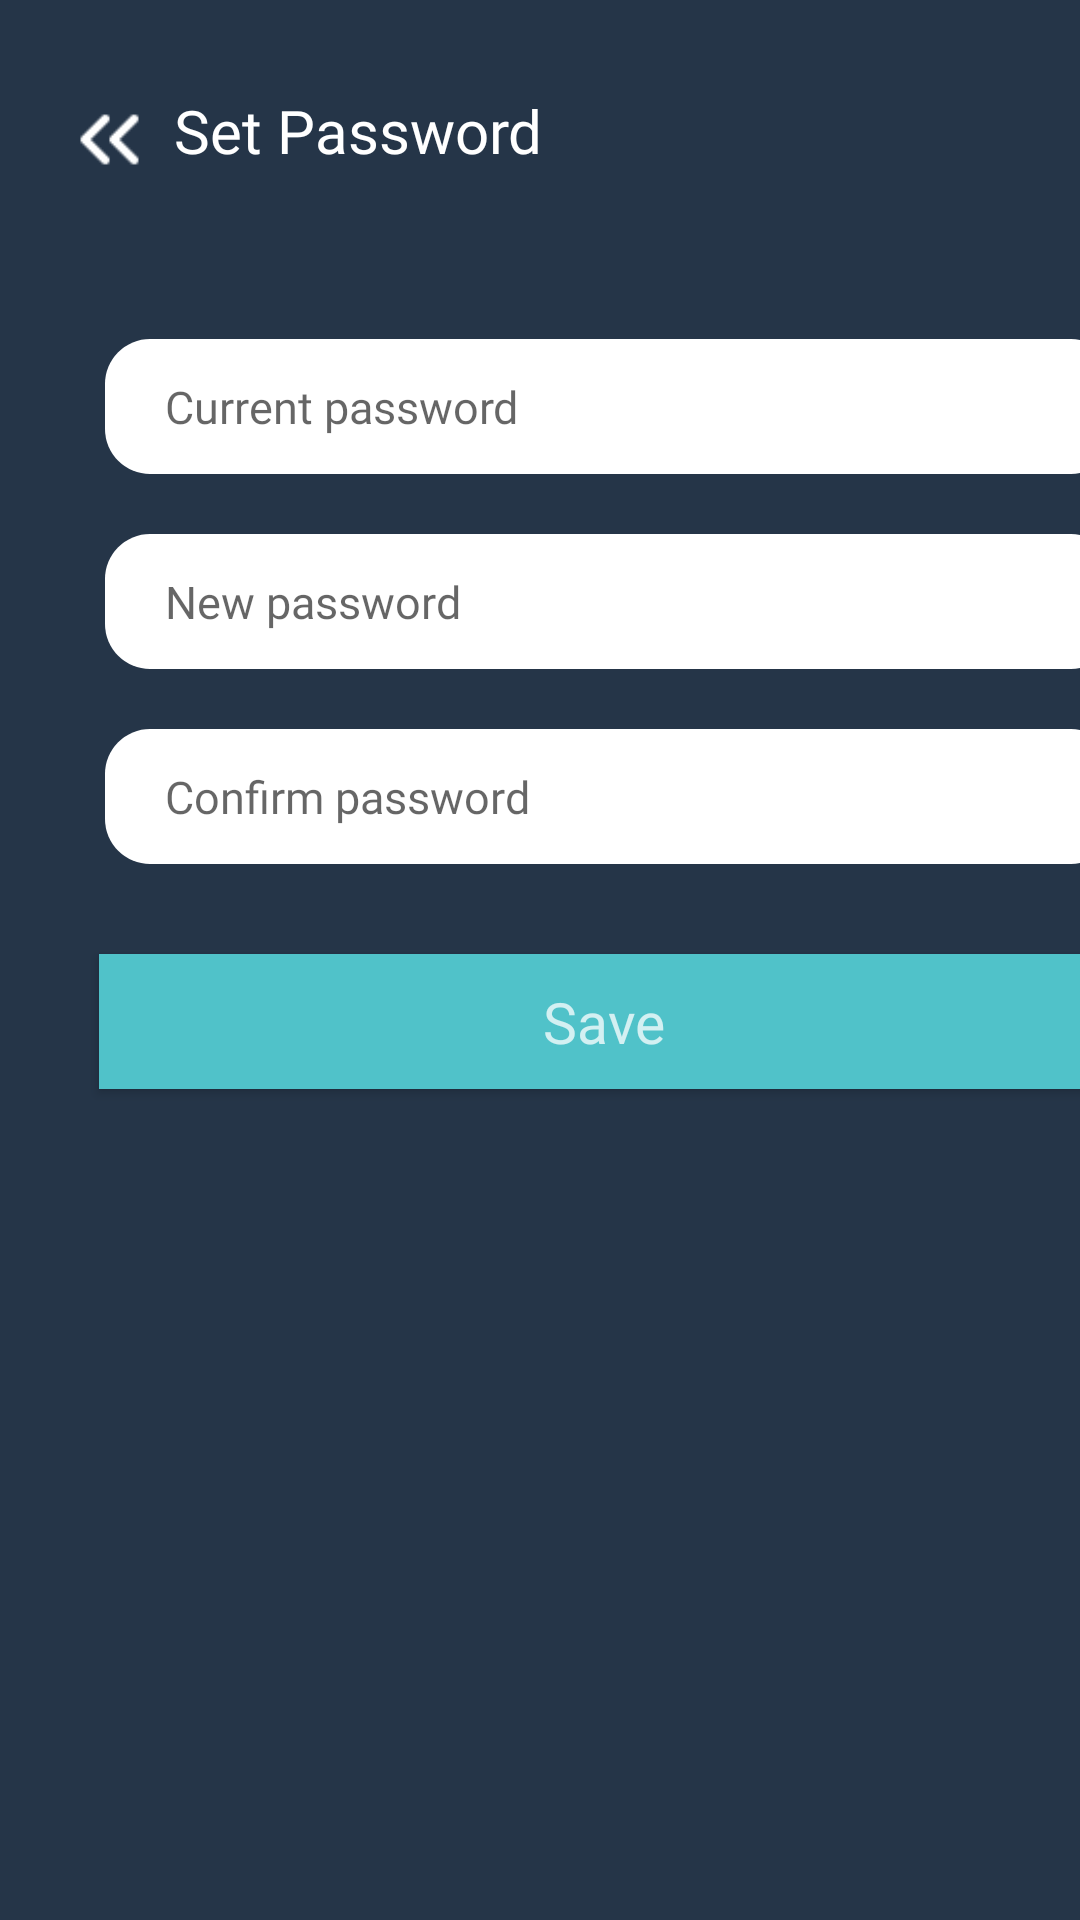

Here is an Android app screen rendered from its layout file. Give the layout XML and the strings, colors and styles it references.
<!-- AndroidManifest.xml: application theme Theme.NoteApp -->
<!-- res/layout/activity_set_password.xml -->
<?xml version="1.0" encoding="utf-8"?>
<androidx.constraintlayout.widget.ConstraintLayout xmlns:android="http://schemas.android.com/apk/res/android"
    xmlns:app="http://schemas.android.com/apk/res-auto"
    xmlns:tools="http://schemas.android.com/tools"
    android:layout_width="match_parent"
    android:layout_height="match_parent"
    android:background="@color/background"
    tools:context=".Home.SetPassword">

    <LinearLayout
        android:layout_width="match_parent"
        android:layout_height="match_parent"
        android:orientation="vertical">

        <LinearLayout
            android:layout_width="match_parent"
            android:layout_height="wrap_content"
            android:layout_marginStart="20dp"
            android:layout_marginTop="30dp"
            android:layout_marginEnd="30dp"
            android:gravity="center_vertical"
            android:orientation="horizontal">

            <ImageView
                android:id="@+id/ic_back"
                android:layout_width="33dp"
                android:layout_height="33dp"
                app:srcCompat="@drawable/ic_back" />

            <TextView
                android:id="@+id/settings"
                android:layout_width="wrap_content"
                android:layout_height="33dp"
                android:layout_marginStart="5dp"
                android:fontFamily="@font/poppins_semibold"
                android:text="Set Password"
                android:textColor="@color/white"
                android:textSize="20dp" />

        </LinearLayout>

        <LinearLayout
            android:layout_width="337dp"
            android:layout_height="45dp"
            android:layout_marginTop="50dp"
            android:layout_marginStart="35dp"
            android:orientation="horizontal"
            android:background="@drawable/textview_backgroud">

            <EditText
                android:id="@+id/Current_Password"
                android:layout_width="270dp"
                android:layout_height="wrap_content"
                android:layout_gravity="center_vertical"
                android:hint="Current password"
                android:background="@null"
                android:layout_marginStart="20dp"
                android:textColor="@color/black"
                android:textSize= "15dp"
                android:inputType="textPassword"
                android:fontFamily="@font/poppins" />

            <ImageView
                android:layout_width="25dp"
                android:layout_height="25dp"
                android:layout_gravity="center_vertical"
                android:background="@drawable/ic_eye"/>

        </LinearLayout>

        <LinearLayout
            android:layout_width="337dp"
            android:layout_height="45dp"
            android:layout_marginTop="20dp"
            android:layout_marginStart="35dp"
            android:orientation="horizontal"
            android:background="@drawable/textview_backgroud">

            <EditText
                android:id="@+id/New_Password"
                android:layout_width="270dp"
                android:layout_height="wrap_content"
                android:layout_gravity="center_vertical"
                android:hint="New password"
                android:background="@null"
                android:layout_marginStart="20dp"
                android:textColor="@color/black"
                android:textSize= "15dp"
                android:inputType="textPassword"
                android:fontFamily="@font/poppins" />

            <ImageView
                android:layout_width="25dp"
                android:layout_height="25dp"
                android:layout_gravity="center_vertical"
                android:background="@drawable/ic_eye"/>

        </LinearLayout>

        <LinearLayout
            android:layout_width="337dp"
            android:layout_height="45dp"
            android:layout_marginTop="20dp"
            android:layout_marginStart="35dp"
            android:orientation="horizontal"
            android:background="@drawable/textview_backgroud">

            <EditText
                android:id="@+id/Confirm_Password"
                android:layout_width="270dp"
                android:layout_height="wrap_content"
                android:layout_gravity="center_vertical"
                android:hint="Confirm password"
                android:background="@null"
                android:layout_marginStart="20dp"
                android:textColor="@color/black"
                android:textSize= "15dp"
                android:inputType="textPassword"
                android:fontFamily="@font/poppins" />

            <ImageView
                android:layout_width="25dp"
                android:layout_height="25dp"
                android:layout_gravity="center_vertical"
                android:background="@drawable/ic_eye"/>

        </LinearLayout>

        <androidx.appcompat.widget.AppCompatButton
            android:id="@+id/btn_save_password"
            android:layout_width="337dp"
            android:layout_height="45dp"
            android:layout_marginTop="30dp"
            android:layout_marginStart="33dp"
            android:background="@color/bgButton"
            android:text="Save"
            android:textAllCaps="false"
            android:textColor="@color/white_75"
            android:textSize="19dp"

            android:fontFamily="@font/poppins_bold"/>

    </LinearLayout>

</androidx.constraintlayout.widget.ConstraintLayout>
<!-- resources referenced by this layout -->
<resources>
  <color name="background">#253548</color>
  <color name="bgButton">#50C2C9</color>
  <color name="black">#FF000000</color>
  <color name="white">#FFFFFFFF</color>
  <color name="white_75">#BFFFFFFF</color>
  <!-- drawable ic_back: png bitmap (drawable-v24, 277 bytes) -->
  <!-- drawable textview_backgroud (drawable) -->
  <?xml version="1.0" encoding="utf-8"?>
  <selector xmlns:android="http://schemas.android.com/apk/res/android">
  <item>
  
      <shape android:shape="rectangle">
          <solid android:color="@color/white"/>
          <corners android:radius="15dp"/>
      </shape>
  </item>
  </selector>
  <style name="Theme.NoteApp" parent="Theme.MaterialComponents.DayNight.NoActionBar">
          
          <item name="colorOnSecondary">@color/black</item>
          
          <item name="android:statusBarColor" tools:targetApi="l">?attr/colorPrimaryVariant</item>
          
      </style>
</resources>
